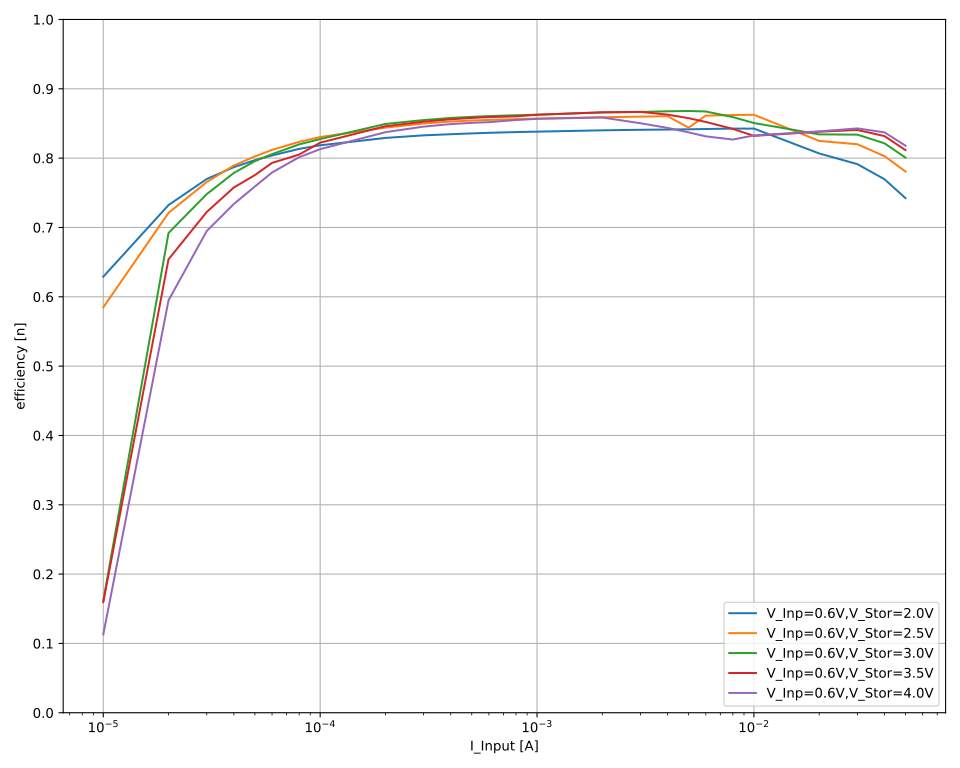

Values plotted in this chart, from the file beside it:
V_out_nom; V_inp_nom; I_inp_nom; V_inp; I_inp; V_out; I_out; eta
2,0; 0,6; 0,05; 0,609451; 0,0499999; 2,00074; -0,0113054; 0,7422815364786495
2,0; 0,6; 0,05; 0,609368; 0,0499999; 2,00073; -0,0113038; 0,7422738642591672
2,0; 0,6; 0,05; 0,609366; 0,05; 2,00072; -0,0113046; 0,7423236384045057
2,0; 0,6; 0,05; 0,609359; 0,0499997; 2,00072; -0,011304; 0,7422972197882517
2,0; 0,6; 0,05; 0,609348; 0,0499999; 2,00071; -0,0113021; 0,7421791723461613
2,0; 0,6; 0,05; 0,609255; 0,05; 2,00072; -0,0113026; 0,7423275269632583
2,0; 0,6; 0,05; 0,609294; 0,0499999; 2,00072; -0,0113024; 0,7422683615451952
2,0; 0,6; 0,04; 0,620461; 0,0399983; 2,00074; -0,00954548; 0,7695421370441743
2,0; 0,6; 0,04; 0,620464; 0,0399984; 2,00076; -0,00954533; 0,7695320920285429
2,0; 0,6; 0,04; 0,620448; 0,0399984; 2,00075; -0,00954478; 0,7695037490772543
2,0; 0,6; 0,04; 0,620383; 0,0399981; 2,00074; -0,00954541; 0,7696370949865972
2,0; 0,6; 0,04; 0,620413; 0,039998; 2,00073; -0,00954569; 0,7696205317613407
2,0; 0,6; 0,04; 0,620409; 0,0399983; 2,00072; -0,00954396; 0,7694763943759927
2,0; 0,6; 0,04; 0,6204; 0,0399982; 2,00074; -0,00954188; 0,7693294695682326
2,0; 0,6; 0,03; 0,612387; 0,0299982; 2,00074; -0,00726574; 0,7913149098709737
2,0; 0,6; 0,03; 0,612334; 0,0299979; 2,00074; -0,00726522; 0,791334676890329
2,0; 0,6; 0,03; 0,612402; 0,0299979; 2,00075; -0,00726651; 0,7913912564315195
2,0; 0,6; 0,03; 0,61235; 0,029998; 2,00074; -0,00726537; 0,7913276999991394
2,0; 0,6; 0,03; 0,612376; 0,0299982; 2,00074; -0,00726609; 0,791367243455695
2,0; 0,6; 0,03; 0,612353; 0,0299981; 2,00074; -0,00726534; 0,7913179177594023
2,0; 0,6; 0,03; 0,612298; 0,0299982; 2,00074; -0,0072647; 0,7913166473885273
2,0; 0,6; 0,02; 0,599651; 0,019996; 2,00074; -0,00483401; 0,8065968266353891
2,0; 0,6; 0,02; 0,599597; 0,0199961; 2,00075; -0,00483477; 0,8067962909069752
2,0; 0,6; 0,02; 0,599577; 0,0199963; 2,00074; -0,00483437; 0,8067443500685958
2,0; 0,6; 0,02; 0,599548; 0,0199964; 2,00075; -0,00483351; 0,8066398488535665
2,0; 0,6; 0,02; 0,599487; 0,0199962; 2,00075; -0,00483391; 0,8067967575892142
2,0; 0,6; 0,02; 0,599517; 0,0199962; 2,00074; -0,00483382; 0,8067373324886846
2,0; 0,6; 0,02; 0,599515; 0,0199963; 2,00075; -0,00483407; 0,8067817452611392
2,0; 0,6; 0,01; 0,598141; 0,00999931; 2,00072; -0,00251836; 0,8424235927619468
2,0; 0,6; 0,01; 0,597984; 0,00999924; 2,00073; -0,00251864; 0,8427485700825288
2,0; 0,6; 0,01; 0,597946; 0,00999923; 2,00072; -0,00251826; 0,8426716005670932
2,0; 0,6; 0,01; 0,597969; 0,00999925; 2,00073; -0,00251807; 0,8425781382989896
2,0; 0,6; 0,01; 0,598097; 0,00999926; 2,00073; -0,00251794; 0,8423534836201662
2,0; 0,6; 0,01; 0,598213; 0,00999926; 2,00074; -0,00251867; 0,842438520138996
2,0; 0,6; 0,01; 0,598002; 0,00999922; 2,00072; -0,00251899; 0,8428377843838272
2,0; 0,6; 0,01; 0,598148; 0,00999921; 2,00074; -0,00251946; 0,8427985471538234
2,0; 0,6; 0,008; 0,601399; 0,00799947; 2,00075; -0,00202613; 0,8426286413412323
2,0; 0,6; 0,008; 0,601383; 0,00799942; 2,00074; -0,00202619; 0,8426770685579825
2,0; 0,6; 0,008; 0,601387; 0,00799943; 2,00074; -0,002026; 0,842591391317105
2,0; 0,6; 0,008; 0,601358; 0,00799952; 2,00075; -0,0020262; 0,8427099372948368
2,0; 0,6; 0,008; 0,601325; 0,00799944; 2,00075; -0,00202612; 0,8427313376784836
2,0; 0,6; 0,008; 0,601344; 0,00799948; 2,00075; -0,0020259; 0,842608994994756
2,0; 0,6; 0,008; 0,601312; 0,00799943; 2,00075; -0,00202578; 0,8426091898797538
2,0; 0,6; 0,006; 0,598461; 0,00599936; 2,00074; -0,00151098; 0,8419932185127822
2,0; 0,6; 0,006; 0,598444; 0,00599924; 2,00072; -0,00151093; 0,8419976987091559
2,0; 0,6; 0,006; 0,598412; 0,00599922; 2,00072; -0,001511; 0,8420845427917075
2,0; 0,6; 0,006; 0,598436; 0,00599934; 2,00072; -0,0015111; 0,8420896554421106
2,0; 0,6; 0,006; 0,598458; 0,0059993; 2,00073; -0,00151094; 0,8419793615980146
2,0; 0,6; 0,006; 0,598436; 0,00599929; 2,00073; -0,00151084; 0,8419559907019933
2,0; 0,6; 0,006; 0,598375; 0,00599929; 2,00074; -0,00151083; 0,8420404573304492
2,0; 0,6; 0,006; 0,598399; 0,00599926; 2,00075; -0,0015107; 0,8419426531057148
2,0; 0,6; 0,005; 0,59665; 0,00499964; 2,00073; -0,00125485; 0,8416313811684862
2,0; 0,6; 0,005; 0,596651; 0,0049996; 2,00075; -0,00125489; 0,8416719459996885
2,0; 0,6; 0,005; 0,596591; 0,00499964; 2,00073; -0,00125498; 0,8418018144756015
2,0; 0,6; 0,005; 0,596638; 0,00499963; 2,00072; -0,00125492; 0,8416927353510795
2,0; 0,6; 0,005; 0,596606; 0,00499961; 2,00072; -0,00125456; 0,84149977716894
2,0; 0,6; 0,005; 0,596586; 0,00499956; 2,00073; -0,00125453; 0,841520486303725
2,0; 0,6; 0,005; 0,596618; 0,00499947; 2,00073; -0,00125458; 0,841524037037301
2,0; 0,6; 0,005; 0,596537; 0,00499943; 2,00074; -0,00125432; 0,8414748188938831
2,0; 0,6; 0,004; 0,594759; 0,00399933; 2,00074; -0,00100016; 0,84126316378629
... 910 more rows
